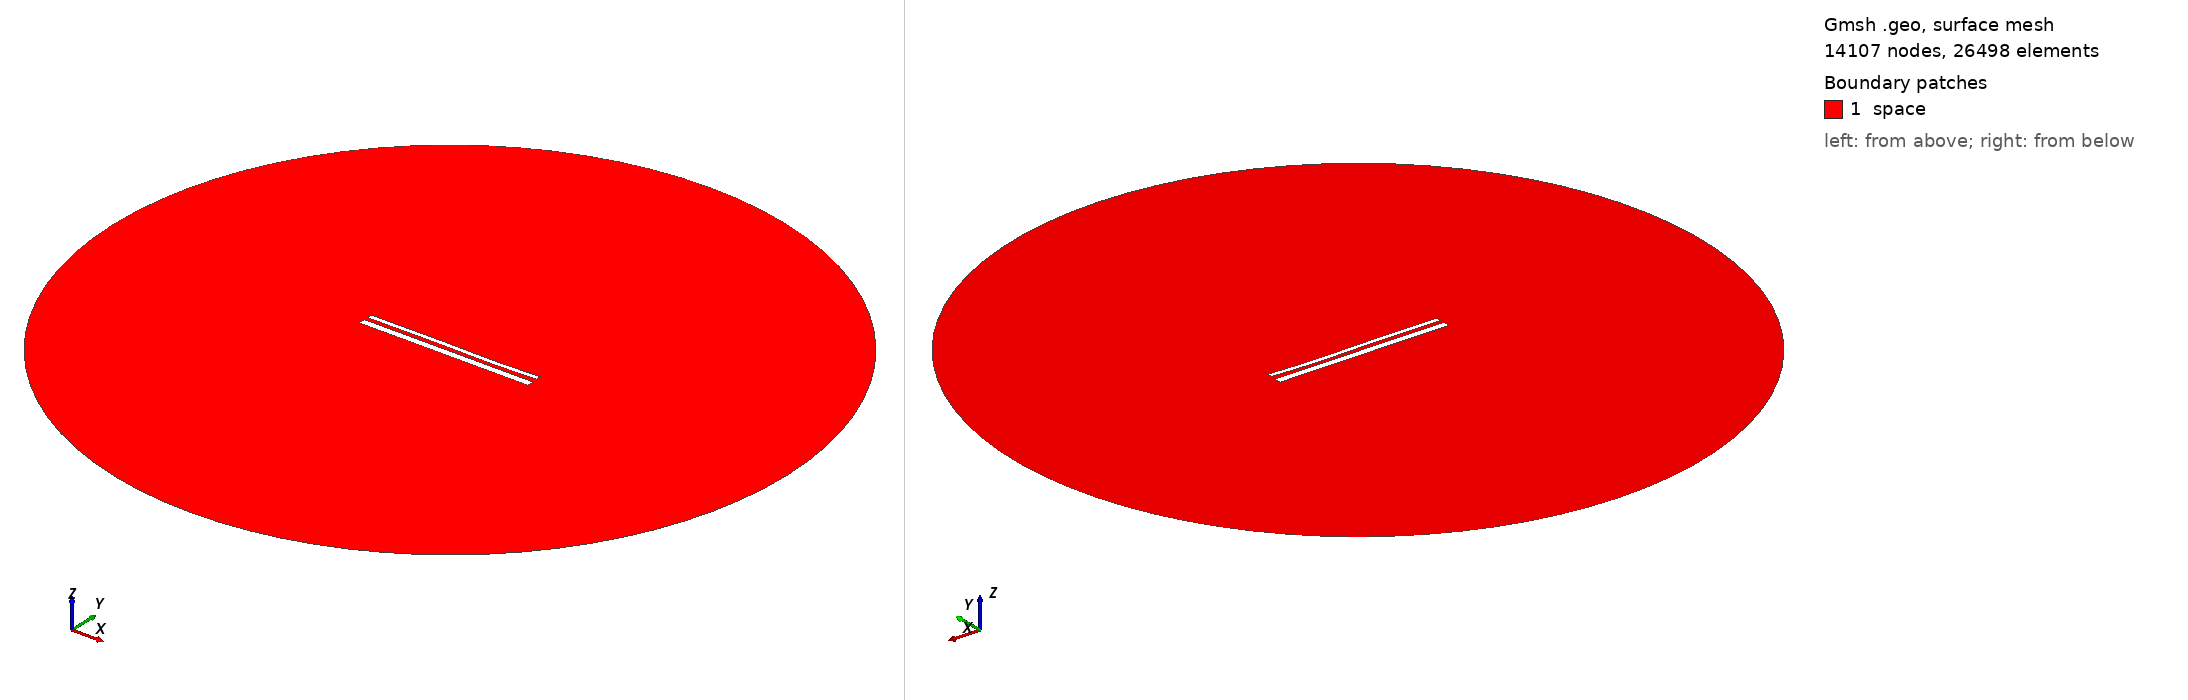

Gmsh geometry script, surface-meshed: 14107 nodes, 26498 surface elements. Boundary patches (legend numbers): 1 space. Left view from above one corner, right view from below the opposite corner. Legend entries are the model's physical surfaces. The drawing asked Gmsh for element sizes between 1% and 20% of the model's largest extent; the script's own settings can give other sizes.

=== 14172.geo (drawn) ===
//---------------------------------------
// Geometry kernel
//---------------------------------------

SetFactory("OpenCASCADE");



//---------------------------------------
// Parameters of the geometry
//---------------------------------------

// Overetch of the upper plate
overetch = 0.5;

// Distance between the plates
distance = 2.0;

// Discretization over the x axis (for the deformation)
nx = 50; 

// Length of the plate
L = 100 - overetch; 

// Number of modes
n = 4; 

// 1st mode coefficient
coeff(1) = 0.07499999999999998;
beta(1) = 0.596864 * 3.1415926535 / L;

// 2nd mode coefficient
coeff(2) = -0.075;
beta(2) = 1.49418 * 3.1415926535 / L;

// 3rd mode coefficient
coeff(3) = 0.15;
beta(3) = 2.50025 * 3.1415926535 / L;

// 4th mode coefficient
coeff(4) = -0.075;
beta(4) = 3.49999 * 3.1415926535 / L;



//---------------------------------------
// Upper plate (deformed rectangle)
//---------------------------------------

// Coordiantes of the upper plate
xmin = -50;
xmax = 50 - overetch;

// Height of the upper plate
yheight = 4 - 2 * overetch;

// Indexes of the points
UpperID[] = {};
LowerID[] = {};
LeftID[] = {};
RightID[] = {};

// Point index
p = 1;

// Horizontal edges
For i In {1:nx}
    x = xmin + (i-1)*(xmax - xmin)/(nx-1);

    y_bottom = distance / 2 + overetch;
    For j In {1:n}
        C = (Cosh(beta(j)*L) + Cos(beta(j)*L)) / (Sinh(beta(j)*L) + Sin(beta(j)*L));
        y_bottom  = y_bottom + coeff(j) * (Cosh(beta(j)*(x+50)) - Cos(beta(j)*(x+50)) - C * (Sinh(beta(j)*(x+50)) - Sin(beta(j)*(x+50))));
    EndFor

    y_top = y_bottom + yheight;

    Point(p) = {x, y_top, 0, 1.0};
    UpperID[i] = p;
    p = p + 1;

    Point(p) = {x, y_bottom, 0, 1.0};
    LowerID[i] = p;
    p = p + 1;
EndFor

// Create point lists
UpperPts[] = {}; LowerPts[] = {};
For i In {1:nx}
  UpperPts[] += {UpperID[i]};
  LowerPts[] += {LowerID[i]};
EndFor

// Build splines
Spline(1) = {UpperPts[]};
Spline(2) = {LowerPts[]};
Line(3) = {LowerPts[nx-1], UpperPts[nx-1]};
Line(4) = {LowerPts[0], UpperPts[0]};

// Build the plane surface
Curve Loop(1) = {2, 3, -1, -4};
Plane Surface(1) = {1};



//---------------------------------------
// Lower plate (rectangle)
//---------------------------------------

// Vertices
Point(1001) = {-50, -1, 0, 1.0};
Point(1002) = { 50, -1, 0, 1.0};
Point(1003) = { 50,  -5, 0, 1.0};
Point(1004) = {-50,  -5, 0, 1.0};

// Edges
Line(5) = {1001, 1002};
Line(6) = {1002, 1003};
Line(7) = {1003, 1004};
Line(8) = {1004, 1001};

// Plane surface
Line Loop(2) = {5, 6, 7, 8};
Plane Surface(2) = {2}; 



//---------------------------------------
// Outer (fictious) boundary
//---------------------------------------

// Points
Point(1005) = {0, 0, 0};       // Center
Point(1006) = {200, 0, 0};     // Start point
Point(1007) = {0, 200, 0};     // 90 degrees
Point(1008) = {-200, 0, 0};    // 180 degrees
Point(1009) = {0, -200, 0};    // 270 degrees

// Circle arcs (each needs start, center, end)
Circle(9) = {1006, 1005, 1007};
Circle(10) = {1007, 1005, 1008};
Circle(11) = {1008, 1005, 1009};
Circle(12) = {1009, 1005, 1006};

// Plane surface for the entire domain
Curve Loop(3) = {9, 10, 11, 12};
Surface(3) = {3};

// Subtract the plates from the whole domain to obtain the actual domain where we want to solve the equations
BooleanDifference{ Surface{3}; Delete; }{ Surface{1}; Surface{2}; Delete; }




//---------------------------------------
// Transfinite Lines/Curves
//---------------------------------------

// Set the number of points on the boundaries
r = 7;

// Plates
Transfinite Curve {1, 2} = 50*r Using Progression 1;
Transfinite Curve {3, 4} = 2*r Using Progression 1;
Transfinite Line {5, 7} = 50*r Using Progression 1;
Transfinite Line {6, 8} = 2*r Using Progression 1;

// Outer boundary
Transfinite Line {9, 10, 11, 12} = 20 Using Progression 1;



//---------------------------------------
// Physical groups
//---------------------------------------                

// Physical curves (boundaries)
Physical Line("force_segment", 10) = {2};
Physical Line("upper_plate", 11) = {1, 3, 4};
Physical Line("lower_plate", 12) = {5, 6, 7, 8};
Physical Line("boundary", 20) = {9, 10, 11, 12};

// Physical Surfaces
Physical Surface("space", 30) = {3};



//---------------------------------------
// 6. Generate the Mesh
//---------------------------------------

// 2D mesh generation
Mesh 2;
